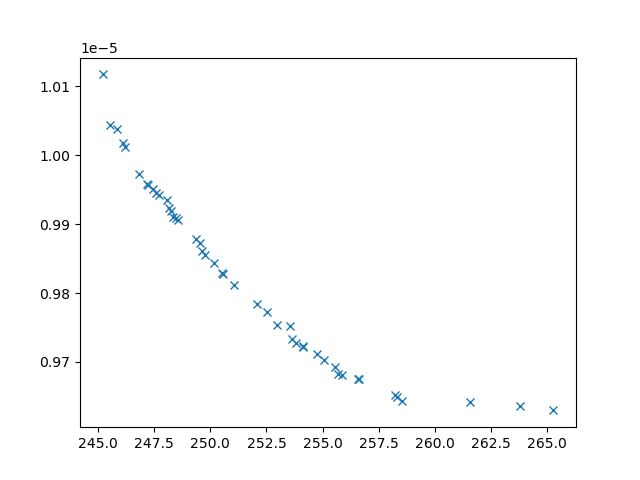

The table this chart was drawn from, first rows:
xline_all_values, yline_all_values, X_all_values, obj1, obj2, obj3, inc
252.5, 9.772711666211598e-06, [np.float64(2.5090527138583028), np.floa…, 252.5, 9.772711666211598e-06, 3693428, 0
251, 9.811651340374639e-06, [np.float64(3.6273097098529767), np.floa…, 251, 9.811651340374639e-06, 4957074, 0
246.2, 1.001133204712102e-05, [np.float64(5.284713881867988), np.float…, 246.2, 1.001133204712102e-05, 20299251, 0
254.1, 9.721306702342113e-06, [np.float64(2.7528429834884913), np.floa…, 254.1, 9.721306702342113e-06, 3496004, 0
255.6, 9.692695363736892e-06, [np.float64(2.9010459753370093), np.floa…, 255.6, 9.692695363736892e-06, 2758582, 0
263.8, 9.636546185506986e-06, [1.8975763433933026, 3.874847063981772, …, 263.8, 9.636546185506986e-06, 3920327, 0
253, 9.753280167104163e-06, [np.float64(4.313920734554176), np.float…, 253, 9.753280167104163e-06, 3878704, 0
258.2, 9.65154367109148e-06, [0.1, 10, 10, np.float64(9.0031470150338…, 258.2, 9.65154367109148e-06, 2345453, 0
250.2, 9.843773505442754e-06, [np.float64(5.926312964815176), np.float…, 250.2, 9.843773505442754e-06, 5986281, 0
256.6, 9.675032104230039e-06, [np.float64(1.6236522954717993), np.floa…, 256.6, 9.675032104230039e-06, 2525814, 0
253.6, 9.733530696115047e-06, [np.float64(3.0121355667996124), np.floa…, 253.6, 9.733530696115047e-06, 3420045, 0
261.6, 9.642035758845361e-06, [0.7990557747048161, 8.203048917365495, …, 261.6, 9.642035758845361e-06, 3188288, 0
249.3, 9.87824789350411e-06, [np.float64(4.199607783447621), np.float…, 249.3, 9.87824789350411e-06, 6670949, 0
249.5, 9.872343408445353e-06, [np.float64(5.4415619626508365), np.floa…, 249.5, 9.872343408445353e-06, 7340222, 0
247.2, 9.956783968966948e-06, [4.74199743309555, 1.8208912044449996, 9…, 247.2, 9.956783968966948e-06, 9686119, 0
248.6, 9.906145498715387e-06, [np.float64(4.91365267232697), np.float6…, 248.6, 9.906145498715387e-06, 8398596, 0
258.5, 9.64358483006467e-06, [np.float64(5.888567696544684), np.float…, 258.5, 9.64358483006467e-06, 3742815, 0
245.5, 1.0044032512164069e-05, [np.float64(4.694485036256452), 0.1, np.…, 245.5, 1.0044032512164069e-05, 30429790, 0
247.7, 9.942700276914558e-06, [np.float64(4.685020148360701), np.float…, 247.7, 9.942700276914558e-06, 10487064, 0
265.3, 9.62964029453927e-06, [np.float64(7.7063218164267875), np.floa…, 265.3, 9.62964029453927e-06, 4005225, 0
250.6, 9.827890725602941e-06, [np.float64(3.3981815202483103), np.floa…, 250.6, 9.827890725602941e-06, 4979070, 0
248.1, 9.935506273164422e-06, [np.float64(5.343074533058912), np.float…, 248.1, 9.935506273164422e-06, 10988199, 0
250.5, 9.829667178672654e-06, [np.float64(1.2276893861915295), np.floa…, 250.5, 9.829667178672654e-06, 5078686, 0
255.8, 9.681611174853854e-06, [np.float64(4.046323502052166), np.float…, 255.8, 9.681611174853854e-06, 3516364, 0
256.6, 9.675914583248727e-06, [np.float64(2.408345036192453), np.float…, 256.6, 9.675914583248727e-06, 2519476, 0
255.7, 9.681819016829541e-06, [np.float64(1.0518742364849563), np.floa…, 255.7, 9.681819016829541e-06, 3123482, 0
248.1, 9.923691634869287e-06, [np.float64(4.456160821059137), np.float…, 248.1, 9.923691634869287e-06, 8994226, 0
248.2, 9.918550929876983e-06, [np.float64(4.594892385151323), np.float…, 248.2, 9.918550929876983e-06, 8753984, 0
248.3, 9.909997053875382e-06, [np.float64(2.1984928867384754), np.floa…, 248.3, 9.909997053875382e-06, 7432693, 0
258.3, 9.649316546384765e-06, [np.float64(2.43775021600242), np.float6…, 258.3, 9.649316546384765e-06, 4845504, 0
248.5, 9.908486805660755e-06, [4.755329641959911, 2.0412090993894916, …, 248.5, 9.908486805660755e-06, 8158439, 0
252.1, 9.784638171034924e-06, [np.float64(2.298572306344773), np.float…, 252.1, 9.784638171034924e-06, 3674331, 0
249.8, 9.854443504740846e-06, [np.float64(4.558644755438717), np.float…, 249.8, 9.854443504740846e-06, 5961407, 0
254.1, 9.722768565045456e-06, [np.float64(3.1832131377385364), np.floa…, 254.1, 9.722768565045456e-06, 3159914, 0
247.4, 9.950937394948744e-06, [np.float64(2.466011584442769), np.float…, 247.4, 9.950937394948744e-06, 10086302, 0
253.5, 9.75154361141876e-06, [np.float64(2.8945186035744963), np.floa…, 253.5, 9.75154361141876e-06, 3535111, 0
246.1, 1.001820019550327e-05, [np.float64(5.1228739093136175), np.floa…, 246.1, 1.001820019550327e-05, 26007847, 0
255.1, 9.702422790256414e-06, [np.float64(3.084954493214597), np.float…, 255.1, 9.702422790256414e-06, 2889881, 0
253.8, 9.72745410119433e-06, [np.float64(3.3016300872647335), np.floa…, 253.8, 9.72745410119433e-06, 3402919, 0
247.6, 9.944761637161009e-06, [np.float64(3.0668106595369844), np.floa…, 247.6, 9.944761637161009e-06, 9727894, 0
245.2, 1.0117240866484855e-05, [np.float64(9.055311950061963), 0.1, np.…, 245.2, 1.0117240866484855e-05, 36593458, 0
254.8, 9.711496805164804e-06, [np.float64(2.311694077786991), np.float…, 254.8, 9.711496805164804e-06, 2843026, 0
246.8, 9.973188382974406e-06, [np.float64(1.418830803244038), np.float…, 246.8, 9.973188382974406e-06, 11372564, 0
249.6, 9.861552018880428e-06, [np.float64(4.191528254440109), np.float…, 249.6, 9.861552018880428e-06, 6091186, 0
245.8, 1.003746776541069e-05, [np.float64(6.057471795128521), 0.1, np.…, 245.8, 1.003746776541069e-05, 30886809, 0
247.2, 9.957524951883808e-06, [np.float64(5.443674481378364), np.float…, 247.2, 9.957524951883808e-06, 10306694, 0
